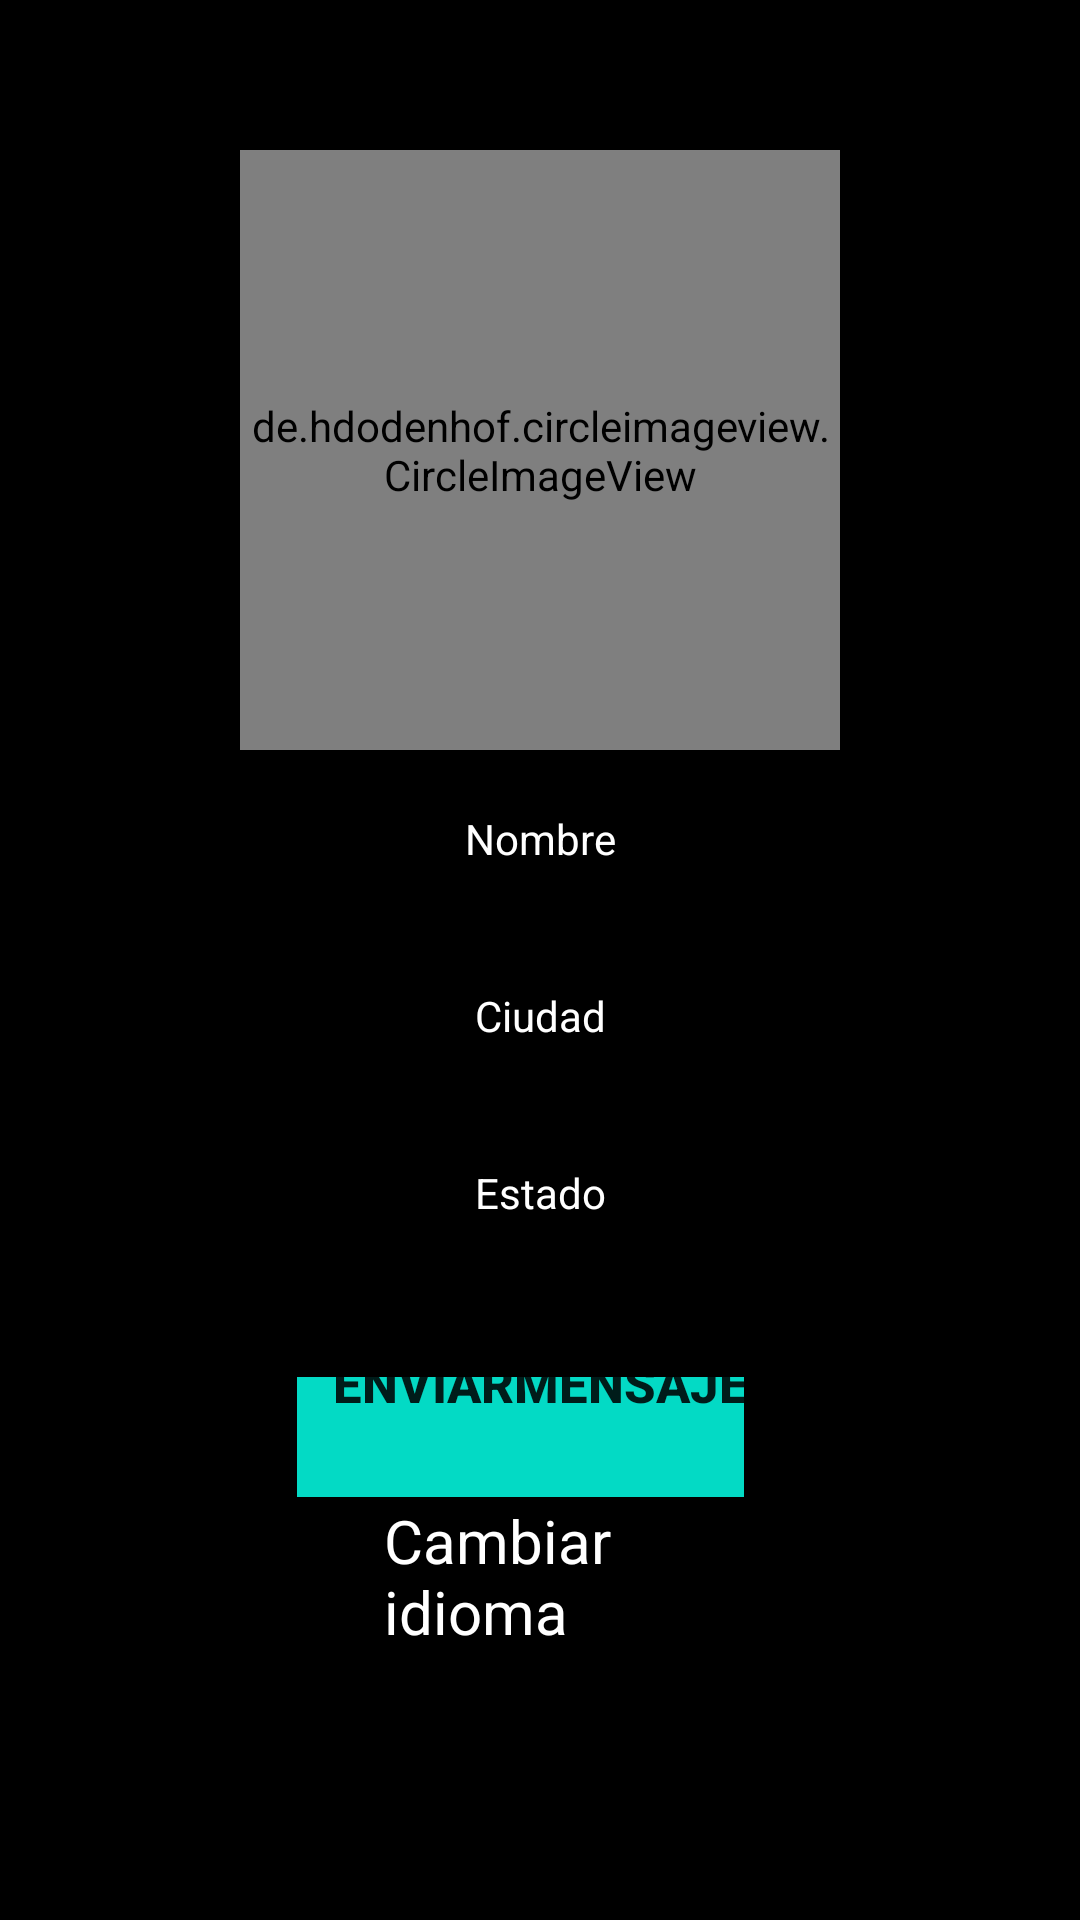

Layout XML and referenced resources for this Android screen:
<!-- AndroidManifest.xml: application theme Theme.Whatsappro -->
<!-- res/layout/activity_perfil.xml -->
<?xml version="1.0" encoding="utf-8"?>
<RelativeLayout xmlns:android="http://schemas.android.com/apk/res/android"
    xmlns:app="http://schemas.android.com/apk/res-auto"
    xmlns:tools="http://schemas.android.com/tools"
    android:layout_width="match_parent"
    android:layout_height="match_parent"
    tools:context=".PerfilActivity"
    android:background="@color/black">

    <de.hdodenhof.circleimageview.CircleImageView
        android:id="@+id/usuario_vic_imagen"
        android:layout_width="200dp"
        android:layout_height="200dp"
        android:layout_centerHorizontal="true"
        android:layout_marginTop="50dp"
        android:src="@drawable/images_avatar" />
    <TextView
        android:id="@+id/usuario_vic_nombre"
        android:layout_width="match_parent"
        android:layout_height="wrap_content"
        android:layout_below="@+id/usuario_vic_imagen"
        android:padding="10dp"
        android:background="@drawable/textos"
        android:layout_margin="10dp"
        android:textColor="#ffffff"
        android:textAlignment="center"
        android:text="Nombre"/>
    <TextView
        android:id="@+id/usuario_vic_ciudad"
        android:layout_width="match_parent"
        android:layout_height="wrap_content"
        android:layout_below="@+id/usuario_vic_nombre"
        android:padding="10dp"
        android:background="@drawable/textos"
        android:layout_margin="10dp"
        android:textColor="#ffffff"
        android:textAlignment="center"
        android:text="Ciudad"/>
    <TextView
        android:id="@+id/usuario_vic_estado"
        android:layout_width="match_parent"
        android:layout_height="wrap_content"
        android:layout_below="@+id/usuario_vic_ciudad"
        android:padding="10dp"
        android:background="@drawable/textos"
        android:layout_margin="10dp"
        android:textColor="#ffffff"
        android:textAlignment="center"
        android:text="Estado"/>

    <Button
        android:id="@+id/enviar_mensaje_usuario_vic"
        android:layout_width="match_parent"
        android:layout_height="wrap_content"
        android:layout_below="@+id/usuario_vic_estado"
        android:layout_marginStart="10dp"
        android:layout_marginTop="10dp"
        android:layout_marginEnd="10dp"
        android:layout_marginBottom="10dp"
        android:background="@drawable/botonblanco"
        android:text="@string/enviar_mensaje"
        android:textSize="17dp"
        android:textStyle="bold" />


    <Button

        android:id="@+id/cancelar_mensaje_usuario_vic"
        android:layout_width="match_parent"
        android:layout_height="wrap_content"
        android:layout_below="@+id/enviar_mensaje_usuario_vic"
        android:background="@drawable/botonblanco"
        android:layout_margin="10dp"
        android:text="@string/cancelar_solicitud"
        android:textSize="17dp"
        android:visibility="gone"
        android:textStyle="bold"/><![CDATA[

    app:layout_constraintTop_toTopOf="parent" />





    ]]>

    <TextView
        android:id="@+id/helloworld"
        android:layout_width="wrap_content"
        android:layout_height="wrap_content"
        android:layout_alignParentStart="true"
        android:layout_alignParentEnd="true"
        android:layout_marginStart="128dp"
        android:layout_marginTop="500dp"
        android:layout_marginEnd="141dp"
        android:text="@string/cambiar_idioma"
        android:textColor="@color/white"
        android:textSize="20sp"
        app:layout_constraintBottom_toBottomOf="parent"
        app:layout_constraintLeft_toLeftOf="parent"
        app:layout_constraintRight_toRightOf="parent" />

    <RelativeLayout
        android:id="@+id/showlangdialog"
        android:layout_width="200dp"
        android:layout_height="40dp"
        android:layout_alignParentStart="true"
        android:layout_alignParentEnd="true"
        android:layout_alignParentBottom="true"
        android:layout_marginStart="99dp"
        android:layout_marginTop="550dp"
        android:layout_marginEnd="112dp"
        android:layout_marginRight="30dp"
        android:layout_marginBottom="141dp"
        android:background="@color/teal_200"
        android:orientation="horizontal">

        <TextView
            android:id="@+id/dialog_language"
            android:layout_width="match_parent"
            android:layout_height="match_parent"
            android:layout_gravity="center"
            android:layout_marginTop="450dp"
            android:layout_marginEnd="100dp"
            android:background="@android:color/transparent"
            android:dropDownVerticalOffset="35dp"
            android:gravity="center"
            android:popupBackground="@color/colorAccent"
            android:textColor="@color/black" />

        <ImageView
            android:layout_width="wrap_content"
            android:layout_height="wrap_content"
            android:layout_alignParentRight="true"
            android:layout_centerVertical="true"
            android:layout_gravity="center"
            android:layout_marginRight="10dp"
            android:src="@drawable/botonblanco" />

    </RelativeLayout>
</RelativeLayout>
<!-- resources referenced by this layout -->
<resources>
  <color name="black">#FF000000</color>
  <color name="colorAccent">#08147E</color>
  <color name="teal_200">#FF03DAC5</color>
  <color name="white">#FFFFFFFF</color>
  <string name="cambiar_idioma">Cambiar idioma</string>
  <string name="cancelar_solicitud">CANCELAR SOLICITUD</string>
  <string name="enviar_mensaje">Enviarmensaje</string>
  <style name="Theme.Whatsappro" parent="Theme.AppCompat.DayNight.NoActionBar">
          
          <item name="windowActionBar">false</item>
          <item name="windowNoTitle">true</item>
  
          <item name="colorPrimary">@color/purple_500</item>
          <item name="colorPrimaryVariant">@color/purple_700</item>
          <item name="colorOnPrimary">@color/white</item>
          
          <item name="colorSecondary">@color/teal_200</item>
          <item name="colorSecondaryVariant">@color/teal_700</item>
          <item name="colorOnSecondary">@color/black</item>
          
          <item name="android:statusBarColor" tools:targetApi="l">?attr/colorPrimaryVariant</item>
          
  
  
  
      </style>
  <color name="purple_500">#000000</color>
  <color name="purple_700">#000000</color>
  <color name="teal_700">#E1B73B</color>
</resources>
